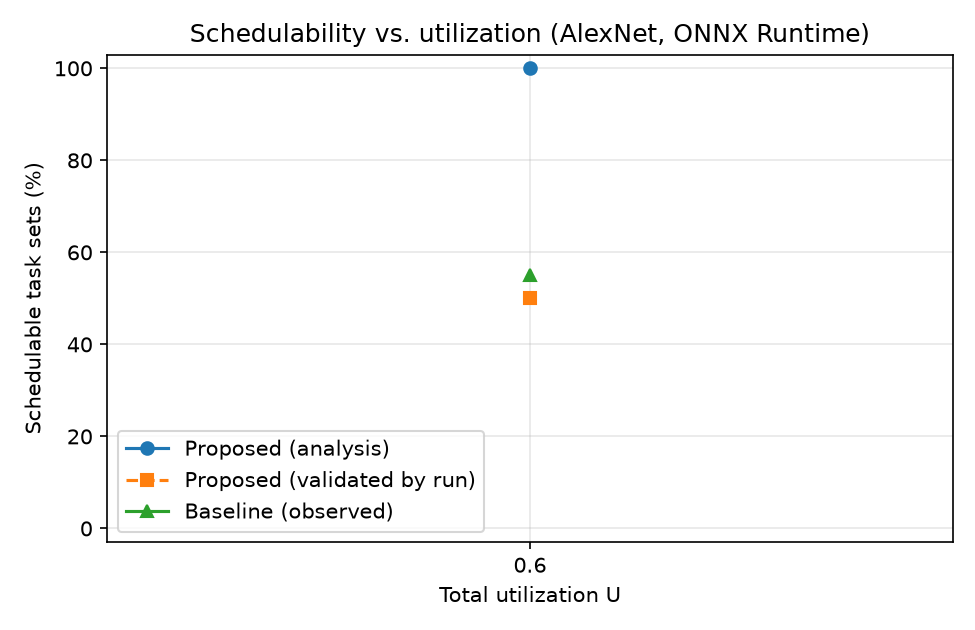

The data file committed next to this chart (first rows):
U, set, analysis_ok, split_points, baseline_jobs, baseline_misses, baseline_worst_ms, sched_jobs, sched_misses, sched_worst_ms, rule1_ok, preemptions, model, method, multi, n_tasks, U_actual, hyper_ms, duration_s, configs_evaluated, opt_seconds, profile_seconds
0.6, 0, True, 0/0/0, 1407, 1, 12.49, 1407, 0, 10.98, True, 0, alexnet.onnx, optimal, False, 3, 0.588, 120, 8.04, 2, 0.0, 0.0
0.6, 1, True, 0/0/0, 1474, 0, 9.642, 1474, 2, 23.72, True, 0, alexnet.onnx, optimal, False, 3, 0.616, 120, 8.04, 2, 0.0, 0.0
0.6, 2, True, 0/1/1, 1474, 48, 8.145, 1474, 1, 16.85, True, 58, alexnet.onnx, optimal, False, 3, 0.616, 120, 8.04, 14, 0.0, 0.0
0.6, 3, True, 0/0/0, 1474, 1, 10.41, 1474, 0, 11.05, True, 0, alexnet.onnx, optimal, False, 3, 0.616, 120, 8.04, 2, 0.0, 0.0
0.6, 4, True, 0/0/0, 1474, 0, 9.937, 1474, 0, 11.89, True, 0, alexnet.onnx, optimal, False, 3, 0.616, 120, 8.04, 2, 0.0, 0.0
0.6, 5, True, 0/0/0, 1541, 1, 8.185, 1541, 2, 14.08, True, 0, alexnet.onnx, optimal, False, 3, 0.644, 120, 8.04, 2, 0.0, 0.0
0.6, 6, True, 0/0/0, 1474, 4, 9.408, 1474, 2, 14.01, True, 0, alexnet.onnx, optimal, False, 3, 0.616, 120, 8.04, 2, 0.0, 0.0
0.6, 7, True, 0/0/0, 1407, 0, 14.46, 1407, 1, 17.99, True, 0, alexnet.onnx, optimal, False, 3, 0.588, 120, 8.04, 2, 0.0, 0.0
0.6, 8, True, 0/0/0, 1407, 0, 10.09, 1407, 0, 11.44, True, 0, alexnet.onnx, optimal, False, 3, 0.588, 120, 8.04, 2, 0.0, 0.0
0.6, 9, True, 0/0/0, 1407, 0, 9.851, 1407, 0, 12.86, True, 0, alexnet.onnx, optimal, False, 3, 0.588, 120, 8.04, 2, 0.0, 0.0
0.6, 10, True, 0/0/0, 1407, 0, 11.97, 1407, 0, 17.36, True, 0, alexnet.onnx, optimal, False, 3, 0.588, 120, 8.04, 2, 0.0, 0.0
0.6, 11, True, 0/0/0, 1407, 0, 9.75, 1407, 0, 14.48, True, 0, alexnet.onnx, optimal, False, 3, 0.588, 120, 8.04, 2, 0.0, 0.0
0.6, 12, True, 0/0/0, 1273, 10, 11.02, 1273, 2, 13.96, True, 0, alexnet.onnx, optimal, False, 3, 0.532, 120, 8.04, 2, 0.0, 0.0
0.6, 13, True, 0/0/0, 1407, 0, 9.243, 1407, 1, 12.83, True, 0, alexnet.onnx, optimal, False, 3, 0.588, 120, 8.04, 2, 0.0, 0.0
0.6, 14, True, 0/0/0, 1474, 0, 10.7, 1474, 0, 14.72, True, 0, alexnet.onnx, optimal, False, 3, 0.616, 120, 8.04, 2, 0.0, 0.0
0.6, 15, True, 0/0/0, 1407, 0, 8.972, 1407, 1, 21.05, True, 0, alexnet.onnx, optimal, False, 3, 0.588, 120, 8.04, 2, 0.0, 0.0
0.6, 16, True, 0/0/0, 1273, 11, 10.57, 1273, 2, 14.42, True, 0, alexnet.onnx, optimal, False, 3, 0.532, 120, 8.04, 2, 0.0, 0.0
0.6, 17, True, 0/0/0, 1340, 8, 9.514, 1340, 2, 23.64, True, 0, alexnet.onnx, optimal, False, 3, 0.56, 120, 8.04, 2, 0.0, 0.0
0.6, 18, True, 0/0/0, 1474, 1, 10.44, 1474, 0, 10.89, True, 0, alexnet.onnx, optimal, False, 3, 0.616, 120, 8.04, 2, 0.0, 0.0
0.6, 19, True, 0/0/0, 1474, 0, 9.875, 1474, 0, 11.91, True, 0, alexnet.onnx, optimal, False, 3, 0.616, 120, 8.04, 2, 0.0, 0.0
